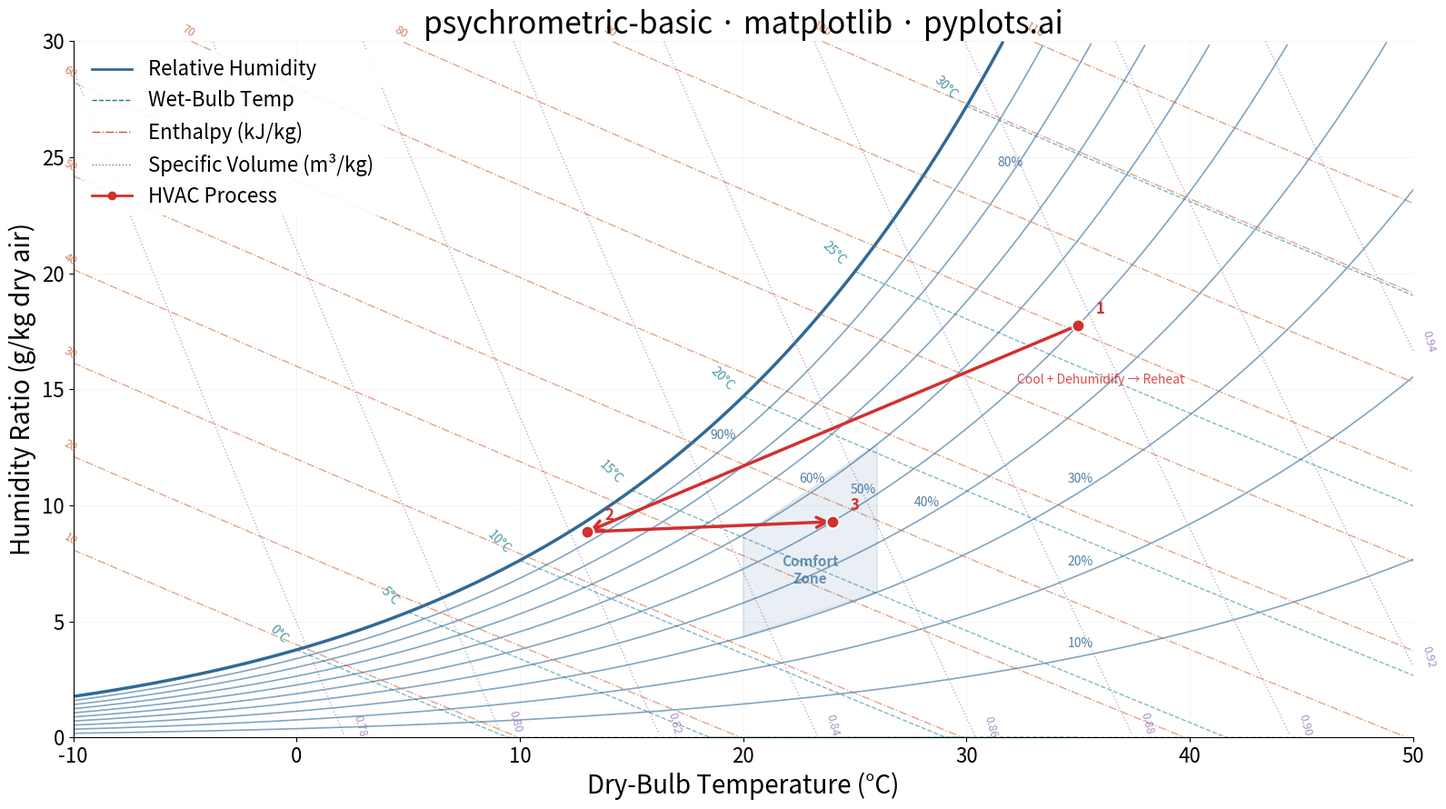

This figure's Python source:
"""pyplots.ai
psychrometric-basic: Psychrometric Chart for HVAC
Library: matplotlib 3.10.8 | Python 3.14.3
Quality: 84/100 | Created: 2026-03-15
"""

import matplotlib.patches as mpatches
import matplotlib.pyplot as plt
import numpy as np
from matplotlib.lines import Line2D
from matplotlib.patches import FancyArrowPatch


# Constants
P_ATM = 101325.0  # Pa, standard atmospheric pressure

# Data
t_db = np.linspace(-10, 50, 500)

# Precomputed saturation vapor pressure (Buck equation) for t_db range
ps_db = 611.21 * np.exp((18.678 - t_db / 234.5) * (t_db / (257.14 + t_db)))
W_MAX = 30  # g/kg

# Plot
fig, ax = plt.subplots(figsize=(16, 9))

rh_color = "#306998"
wb_color = "#1B7F8E"
enth_color = "#C75B2A"
vol_color = "#8B6BAE"

# Relative humidity curves (10% to 100%)
for rh in np.arange(0.1, 1.01, 0.1):
    w = 0.621945 * rh * ps_db / (P_ATM - rh * ps_db) * 1000
    mask = (w >= 0) & (w <= W_MAX)
    t_p, w_p = t_db[mask], w[mask]
    if len(t_p) > 0:
        lw = 2.5 if abs(rh - 1.0) < 0.01 else 1.2
        alpha = 1.0 if abs(rh - 1.0) < 0.01 else 0.6
        ax.plot(t_p, w_p, color=rh_color, linewidth=lw, alpha=alpha)
        rh_pct = int(rh * 100)
        if rh_pct == 100:
            continue
        frac = 0.75 if rh_pct <= 30 else 0.65 if rh_pct <= 60 else 0.42 + 0.025 * (100 - rh_pct)
        idx = min(int(len(t_p) * frac), len(t_p) - 1)
        if w_p[idx] < W_MAX - 3:
            ax.text(
                t_p[idx],
                w_p[idx] + 0.4,
                f"{rh_pct}%",
                fontsize=10,
                color=rh_color,
                alpha=0.85,
                ha="center",
                fontweight="medium",
            )

# Wet-bulb temperature lines
for t_wb in np.arange(0, 35, 5):
    t_range = np.linspace(t_wb, min(t_wb + 30, 50), 200)
    ps_wb = 611.21 * np.exp((18.678 - t_wb / 234.5) * (t_wb / (257.14 + t_wb)))
    ws_wb = 0.621945 * ps_wb / (P_ATM - ps_wb)
    w = np.maximum(ws_wb - 1.006e3 * (t_range - t_wb) / (2501e3 + 1.86e3 * t_range - 4.186e3 * t_wb), 0) * 1000
    mask = (w >= 0) & (w <= W_MAX) & (t_range >= -10) & (t_range <= 50)
    t_p, w_p = t_range[mask], w[mask]
    if len(t_p) > 2:
        ax.plot(t_p, w_p, color=wb_color, linewidth=1.0, alpha=0.55, linestyle="--")
        ax.text(
            t_p[0] - 0.3,
            w_p[0] + 0.3,
            f"{int(t_wb)}°C",
            fontsize=10,
            color=wb_color,
            alpha=0.8,
            rotation=-45,
            ha="right",
        )

# Enthalpy lines (kJ/kg dry air)
for h in np.arange(10, 120, 10):
    w = (h - 1.006 * t_db) / (2501 + 1.86 * t_db) * 1000
    mask = (w >= 0) & (w <= W_MAX) & (t_db >= -10) & (t_db <= 50)
    t_p, w_p = t_db[mask], w[mask]
    if len(t_p) > 2:
        ax.plot(t_p, w_p, color=enth_color, linewidth=1.0, alpha=0.55, linestyle="-.")
        if w_p[0] <= W_MAX:
            ax.text(t_p[0] - 0.5, w_p[0] + 0.2, f"{int(h)}", fontsize=9, color=enth_color, alpha=0.75, rotation=-30)

# Specific volume lines (m³/kg dry air)
for v in np.arange(0.78, 0.96, 0.02):
    t_k = t_db + 273.15
    w = (v * P_ATM / (287.055 * t_k) - 1) / 1.6078 * 1000
    mask = (w >= 0) & (w <= W_MAX) & (t_db >= -10) & (t_db <= 50)
    t_p, w_p = t_db[mask], w[mask]
    if len(t_p) > 2:
        ax.plot(t_p, w_p, color=vol_color, linewidth=1.0, alpha=0.55, linestyle=":")
        if 0 <= w_p[-1] <= W_MAX:
            ax.text(t_p[-1] + 0.3, w_p[-1], f"{v:.2f}", fontsize=9, color=vol_color, alpha=0.75, rotation=-75)

# Comfort zone (20-26°C, 30-60% RH) - inline humidity ratio calculation
comfort_temps = np.array([20, 26])
comfort_ps = 611.21 * np.exp((18.678 - comfort_temps / 234.5) * (comfort_temps / (257.14 + comfort_temps)))
comfort_w_30 = 0.621945 * 0.30 * comfort_ps / (P_ATM - 0.30 * comfort_ps) * 1000
comfort_w_60 = 0.621945 * 0.60 * comfort_ps / (P_ATM - 0.60 * comfort_ps) * 1000
comfort_polygon = np.array([[20, comfort_w_30[0]], [26, comfort_w_30[1]], [26, comfort_w_60[1]], [20, comfort_w_60[0]]])
ax.add_patch(
    mpatches.Polygon(
        comfort_polygon, closed=True, facecolor=rh_color, alpha=0.10, edgecolor=rh_color, linewidth=1.5, zorder=3
    )
)
ax.text(
    23,
    np.mean(comfort_polygon[:, 1]) - 0.8,
    "Comfort\nZone",
    fontsize=11,
    color=rh_color,
    ha="center",
    va="center",
    fontweight="bold",
    alpha=0.7,
    zorder=4,
)

# HVAC process: hot humid air → cool & dehumidify → reheat to comfort
hvac_temps = np.array([35, 13, 24])
hvac_rhs = np.array([0.50, 0.95, 0.50])
hvac_ps = 611.21 * np.exp((18.678 - hvac_temps / 234.5) * (hvac_temps / (257.14 + hvac_temps)))
hvac_w = 0.621945 * hvac_rhs * hvac_ps / (P_ATM - hvac_rhs * hvac_ps) * 1000
state_1_w, state_2_w, state_3_w = hvac_w[0], hvac_w[1], hvac_w[2]

arrow_kw = {"arrowstyle": "->", "color": "#D32F2F", "linewidth": 2.5, "mutation_scale": 20, "zorder": 5}
ax.add_patch(FancyArrowPatch((35, state_1_w), (13, state_2_w), **arrow_kw))
ax.add_patch(FancyArrowPatch((13, state_2_w), (24, state_3_w), **arrow_kw))

for t, w, label in [(35, state_1_w, "1"), (13, state_2_w, "2"), (24, state_3_w, "3")]:
    ax.plot(t, w, "o", color="#D32F2F", markersize=10, zorder=6, markeredgecolor="white", markeredgewidth=1.5)
    ax.text(t + 0.8, w + 0.5, label, fontsize=12, color="#D32F2F", fontweight="bold", zorder=6)

ax.text(
    36,
    state_1_w - 2.5,
    "Cool + Dehumidify \u2192 Reheat",
    fontsize=10,
    color="#D32F2F",
    alpha=0.85,
    fontstyle="italic",
    ha="center",
)

# Style
ax.set_xlim(-10, 50)
ax.set_ylim(0, 30)
ax.set_xlabel("Dry-Bulb Temperature (\u00b0C)", fontsize=20)
ax.set_ylabel("Humidity Ratio (g/kg dry air)", fontsize=20)
ax.set_title("psychrometric-basic \u00b7 matplotlib \u00b7 pyplots.ai", fontsize=24, fontweight="medium")
ax.tick_params(axis="both", labelsize=16)
ax.spines["top"].set_visible(False)
ax.spines["right"].set_visible(False)
ax.yaxis.grid(True, alpha=0.15, linewidth=0.6)
ax.xaxis.grid(True, alpha=0.15, linewidth=0.6)

legend_elements = [
    Line2D([0], [0], color=rh_color, linewidth=2, label="Relative Humidity"),
    Line2D([0], [0], color=wb_color, linewidth=1, linestyle="--", label="Wet-Bulb Temp"),
    Line2D([0], [0], color=enth_color, linewidth=1, linestyle="-.", label="Enthalpy (kJ/kg)"),
    Line2D([0], [0], color=vol_color, linewidth=1, linestyle=":", label="Specific Volume (m\u00b3/kg)"),
    Line2D([0], [0], color="#D32F2F", linewidth=2, marker="o", markersize=6, label="HVAC Process"),
]
ax.legend(handles=legend_elements, fontsize=16, loc="upper left", framealpha=0.9, edgecolor="none")

# Save
plt.tight_layout()
plt.savefig("plot.png", dpi=300, bbox_inches="tight")
